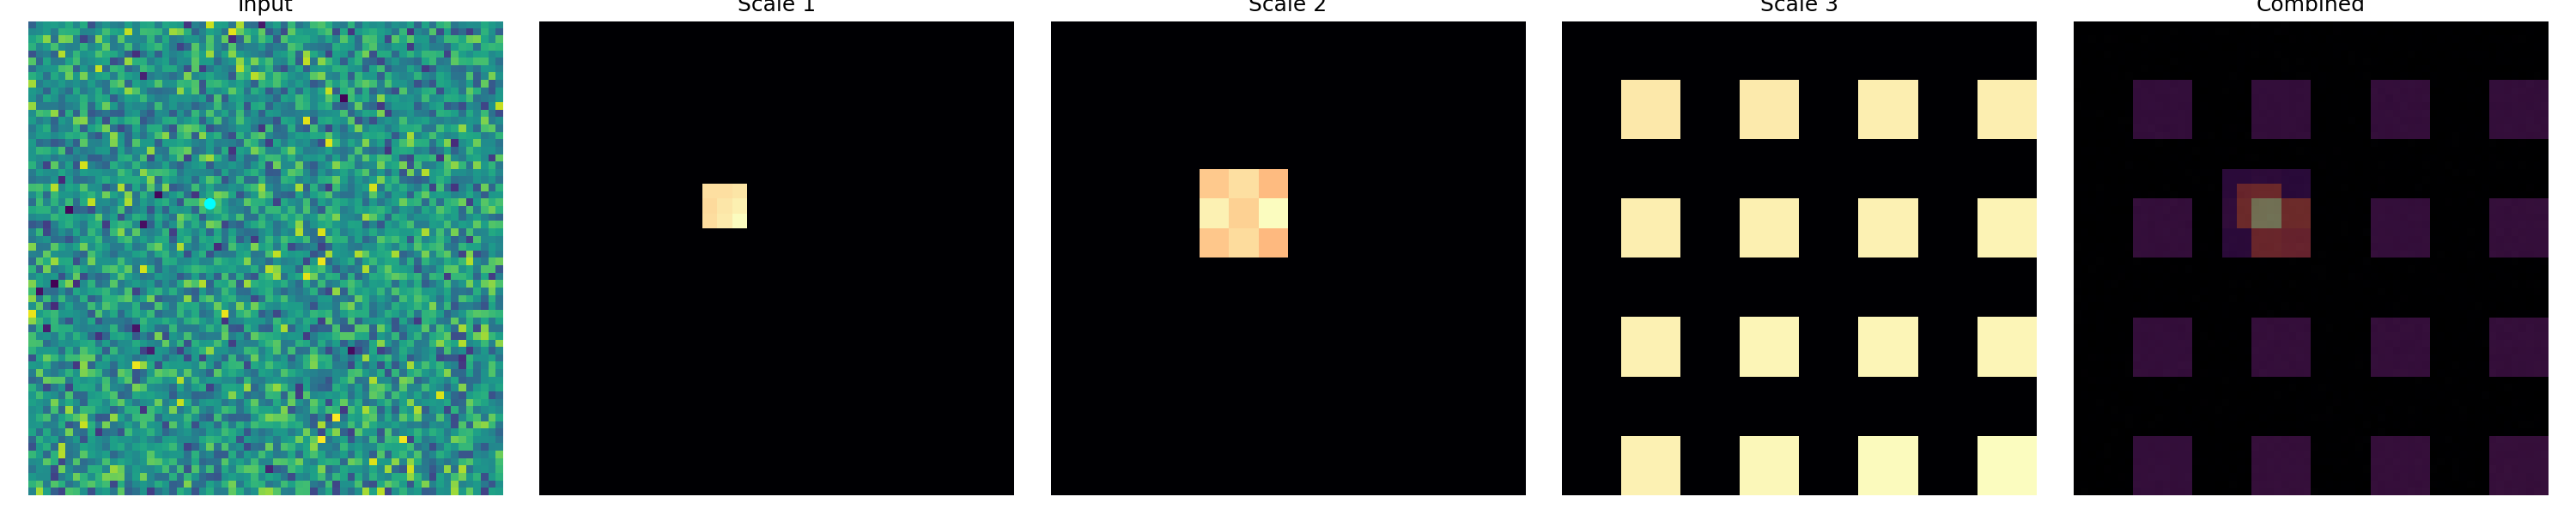

Source code (Python):
from __future__ import annotations

import sys
from pathlib import Path

import matplotlib.pyplot as plt
import torch

PROJECT_ROOT = Path(__file__).resolve().parents[1]
if str(PROJECT_ROOT) not in sys.path:
    sys.path.insert(0, str(PROJECT_ROOT))

from local_conv_attention import HEAExplainer, HEAUNet, HEAUNetModelConfig


def main() -> None:
    torch.manual_seed(0)
    config = HEAUNetModelConfig(
        in_channels=1,
        num_classes=1,
        base_channels=8,
        channel_multipliers=[1, 2, 4, 8],
        encoder_depths=[1, 1, 1, 1],
        decoder_depths=[1, 1, 1],
    )
    model = HEAUNet(config).eval()
    x = torch.randn(1, 1, 64, 64)

    explainer = HEAExplainer(model)
    result = explainer.explain_pixel(
        x,
        target_xy=(24, 24),
        mode="gated_magnitude",
    )
    fig = explainer.visualize_explanation(x[0], result)
    fig.savefig("examples/demo_hea_explain_pixel.png", dpi=150)
    plt.close(fig)
    print("Saved examples/demo_hea_explain_pixel.png")


if __name__ == "__main__":
    main()
